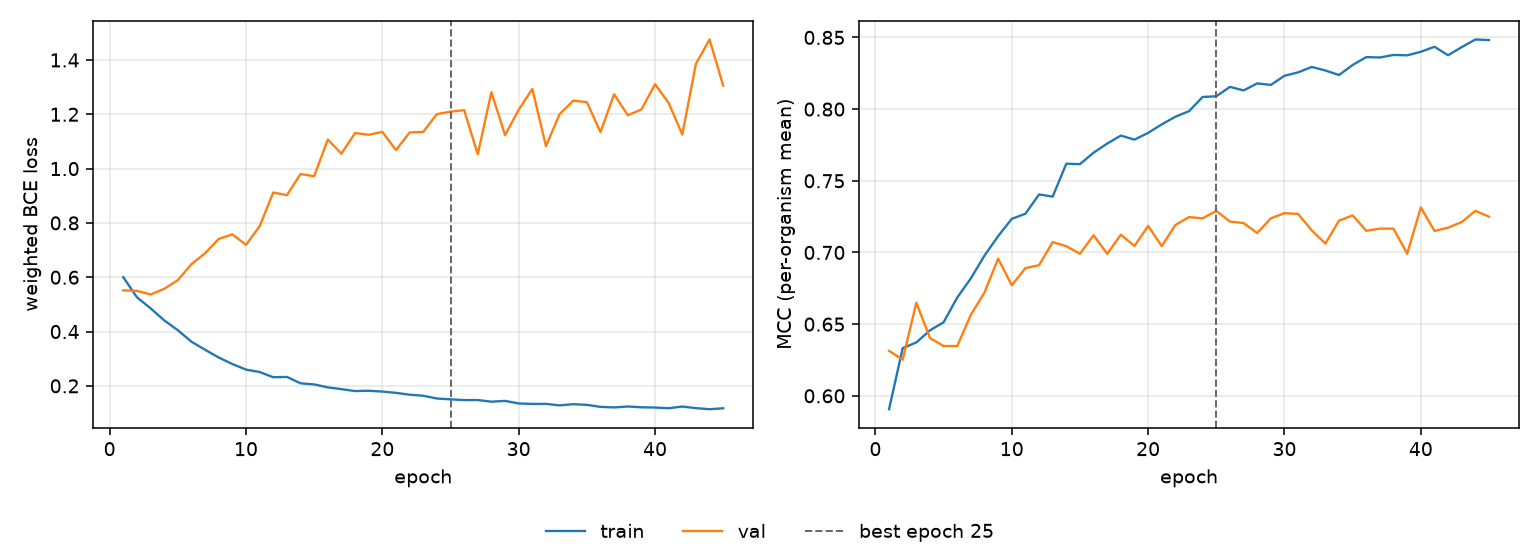

Data behind this chart, as committed beside it:
epoch, tr_loss, vl_loss, tr_mcc, vl_mcc, is_best
1, 0.6001, 0.5518, 0.5907, 0.6314, False
2, 0.5263, 0.5497, 0.6333, 0.6252, False
3, 0.4857, 0.5365, 0.6372, 0.6649, False
4, 0.4413, 0.5572, 0.6457, 0.6403, False
5, 0.4049, 0.5892, 0.6513, 0.6347, False
6, 0.3626, 0.6479, 0.6685, 0.6347, False
7, 0.333, 0.6884, 0.682, 0.6565, False
8, 0.3043, 0.741, 0.6978, 0.6721, False
9, 0.2805, 0.758, 0.7114, 0.6957, False
10, 0.2599, 0.7194, 0.7235, 0.6771, False
11, 0.251, 0.7874, 0.727, 0.6891, False
12, 0.2318, 0.912, 0.7405, 0.6911, False
13, 0.2329, 0.9022, 0.739, 0.7073, False
14, 0.2094, 0.9799, 0.7619, 0.7044, False
15, 0.2053, 0.972, 0.7616, 0.6991, False
16, 0.1945, 1.107, 0.7696, 0.712, False
17, 0.1879, 1.055, 0.776, 0.699, False
18, 0.1808, 1.131, 0.7815, 0.7124, False
19, 0.182, 1.125, 0.7787, 0.7045, False
20, 0.179, 1.135, 0.7834, 0.7185, False
21, 0.1742, 1.068, 0.7893, 0.7044, False
22, 0.1675, 1.133, 0.7947, 0.7192, False
23, 0.1635, 1.135, 0.7986, 0.7246, False
24, 0.1535, 1.201, 0.8085, 0.7238, False
25, 0.1504, 1.21, 0.8089, 0.729, True
26, 0.1476, 1.215, 0.8155, 0.7216, False
27, 0.1478, 1.053, 0.813, 0.7205, False
28, 0.1418, 1.281, 0.8179, 0.7135, False
29, 0.1447, 1.123, 0.8169, 0.7238, False
30, 0.1352, 1.217, 0.8233, 0.7274, False
31, 0.1335, 1.293, 0.8256, 0.7269, False
32, 0.1336, 1.083, 0.8294, 0.7154, False
33, 0.1281, 1.2, 0.8269, 0.7062, False
34, 0.1325, 1.25, 0.8238, 0.7222, False
35, 0.13, 1.245, 0.8308, 0.7259, False
36, 0.1227, 1.134, 0.8363, 0.7151, False
37, 0.1205, 1.274, 0.836, 0.7166, False
38, 0.124, 1.197, 0.8378, 0.7166, False
39, 0.1211, 1.218, 0.8375, 0.6991, False
40, 0.1202, 1.311, 0.84, 0.7314, False
41, 0.1177, 1.242, 0.8435, 0.715, False
42, 0.1238, 1.125, 0.8376, 0.7173, False
43, 0.118, 1.386, 0.8432, 0.7212, False
44, 0.114, 1.475, 0.8486, 0.729, False
45, 0.1174, 1.305, 0.8482, 0.7249, False
